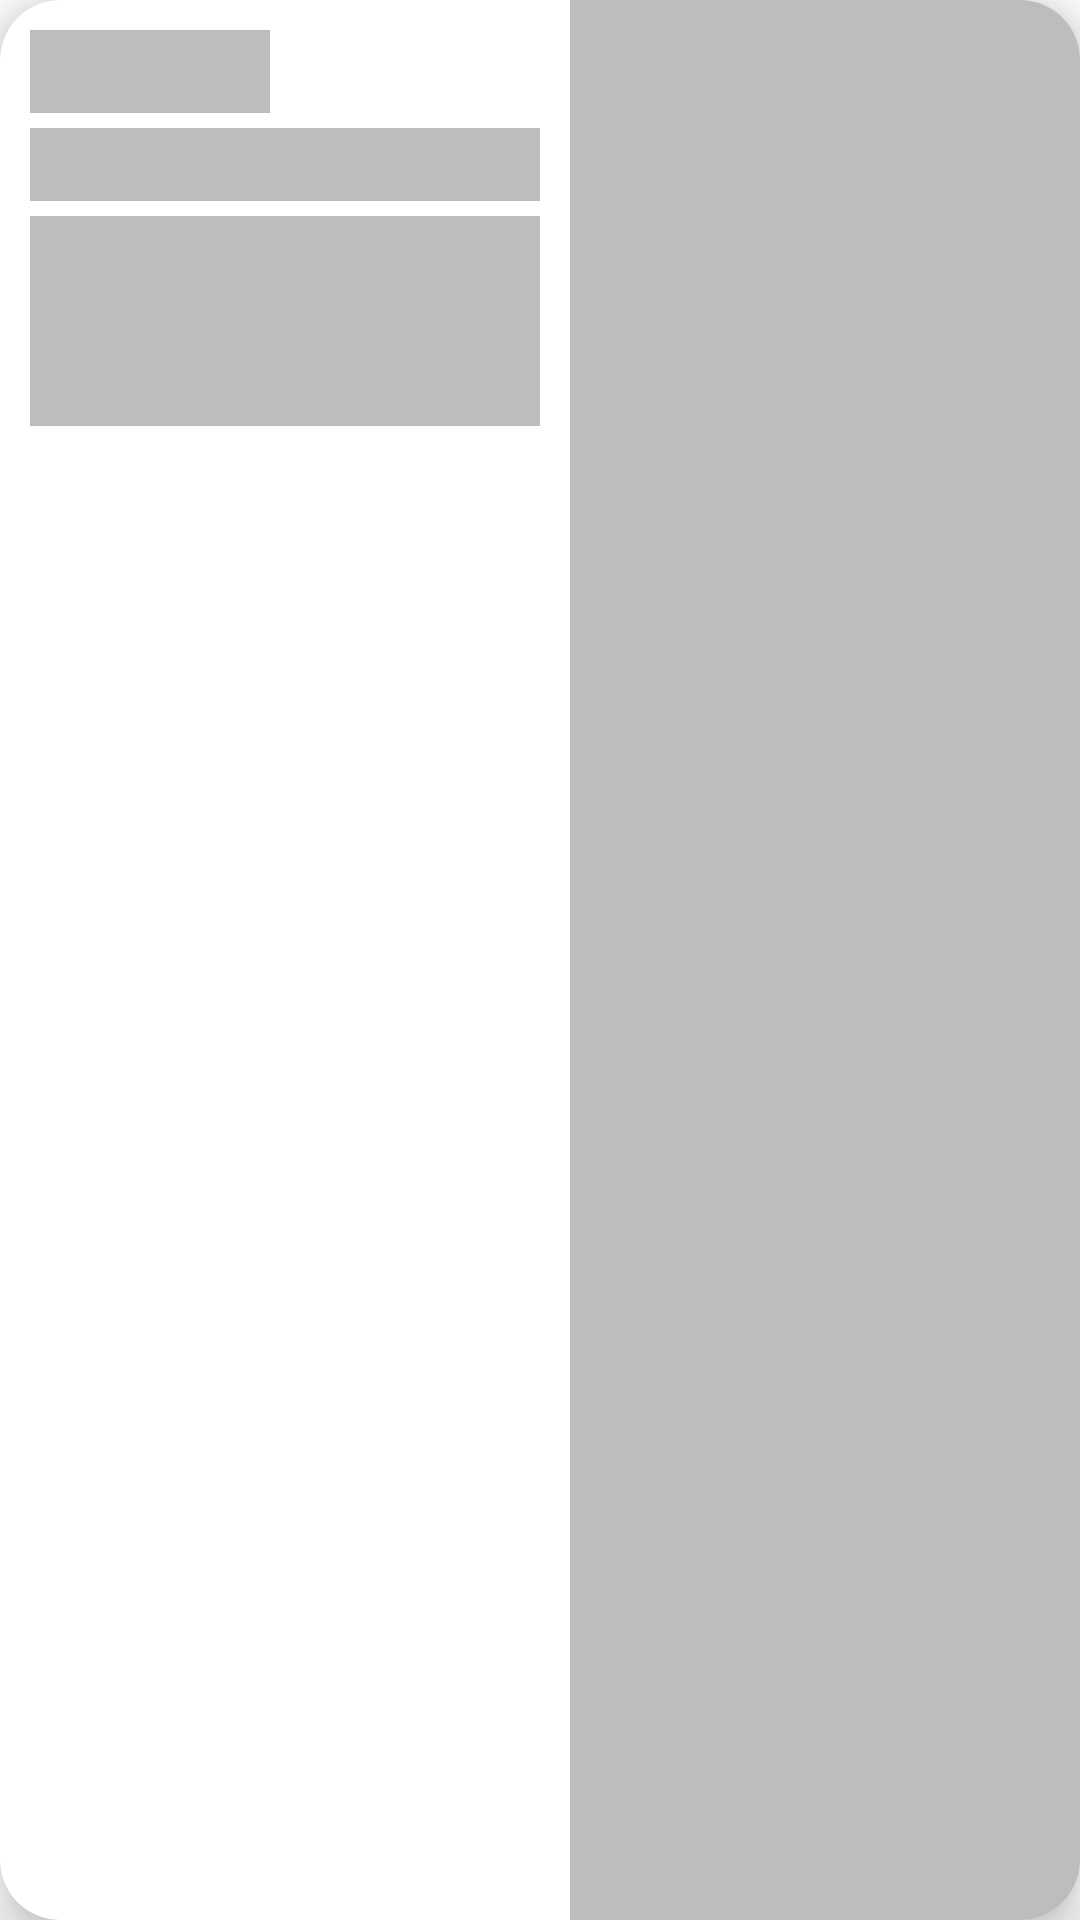

Here is an Android app screen rendered from its layout file. Give the layout XML and the strings, colors and styles it references.
<!-- AndroidManifest.xml: application theme Theme.Swift -->
<!-- res/layout/article_shimmer_cardview.xml -->
<?xml version="1.0" encoding="utf-8"?>
<com.google.android.material.card.MaterialCardView xmlns:android="http://schemas.android.com/apk/res/android"
    xmlns:app="http://schemas.android.com/apk/res-auto"
    android:layout_width="match_parent"
    android:layout_height="150dp"
    android:layout_margin="10dp"
    app:cardCornerRadius="20dp"
    app:cardElevation="10dp">

    <androidx.constraintlayout.widget.ConstraintLayout
        android:layout_width="match_parent"
        android:layout_height="match_parent">

        <TextView
            android:id="@+id/article_source"
            android:layout_width="80dp"
            android:layout_height="wrap_content"
            android:padding="5dp"
            android:layout_marginTop="10dp"
            android:layout_marginStart="10dp"
            android:background="@color/light_gray"
            android:textSize="13sp"
            android:fontFamily="@font/roboto_black"
            app:layout_constraintStart_toStartOf="parent"
            app:layout_constraintTop_toTopOf="parent"/>
        <TextView
            android:id="@+id/article_title"
            android:layout_width="0dp"
            android:layout_height="wrap_content"
            android:layout_marginStart="10dp"
            android:layout_marginEnd="10dp"
            android:layout_marginTop="5dp"
            android:background="@color/light_gray"
            android:maxLines="2"
            android:lineSpacingMultiplier="1.1"
            android:ellipsize="end"
            android:textSize="18sp"
            android:fontFamily="@font/roboto_bold"
            app:layout_constraintStart_toStartOf="parent"
            app:layout_constraintEnd_toStartOf="@id/article_image"
            app:layout_constraintTop_toBottomOf="@id/article_source"/>
        <TextView
            android:id="@+id/article_description"
            android:layout_width="0dp"
            android:layout_height="70dp"
            android:layout_marginTop="5dp"
            android:layout_marginStart="10dp"
            android:layout_marginEnd="10dp"
            android:paddingBottom="10dp"
            android:background="@color/light_gray"
            android:maxLines="4"
            android:lineSpacingMultiplier="1.4"
            android:ellipsize="end"
            android:fontFamily="@font/roboto_light"
            android:textSize="12sp"
            app:layout_constraintStart_toStartOf="parent"
            app:layout_constraintTop_toBottomOf="@id/article_title"
            app:layout_constraintEnd_toStartOf="@id/article_image"/>
        <ImageView
            android:id="@+id/article_image"
            android:layout_width="0dp"
            android:layout_height="match_parent"
            android:background="@color/light_gray"
            android:scaleType="centerCrop"
            app:layout_constraintStart_toEndOf="@id/article_title"
            app:layout_constraintEnd_toEndOf="parent"
            app:layout_constraintTop_toTopOf="parent"/>

    </androidx.constraintlayout.widget.ConstraintLayout>

</com.google.android.material.card.MaterialCardView>
<!-- resources referenced by this layout -->
<resources>
  <color name="light_gray">#BDBDBD</color>
  <style name="Theme.Swift" parent="Theme.MaterialComponents.DayNight.NoActionBar">
          
          <item name="colorPrimary">@color/black</item>
          <item name="colorPrimaryVariant">@color/dark_gray</item>
          <item name="colorOnPrimary">@color/white</item>
          
          <item name="colorSecondary">@color/black</item>
          <item name="colorSecondaryVariant">@color/dark_gray</item>
          <item name="colorOnSecondary">@color/black</item>
          
          <item name="android:statusBarColor">@color/white</item>
          
          <item name="android:textColor">@color/black</item>
          <item name="android:windowLightStatusBar">true</item>
          <item name="android:scrollbarThumbVertical">@android:color/transparent</item>
      </style>
  <color name="black">#FF000000</color>
  <color name="dark_gray">#BDBDBD</color>
  <color name="white">#FFFFFFFF</color>
</resources>
